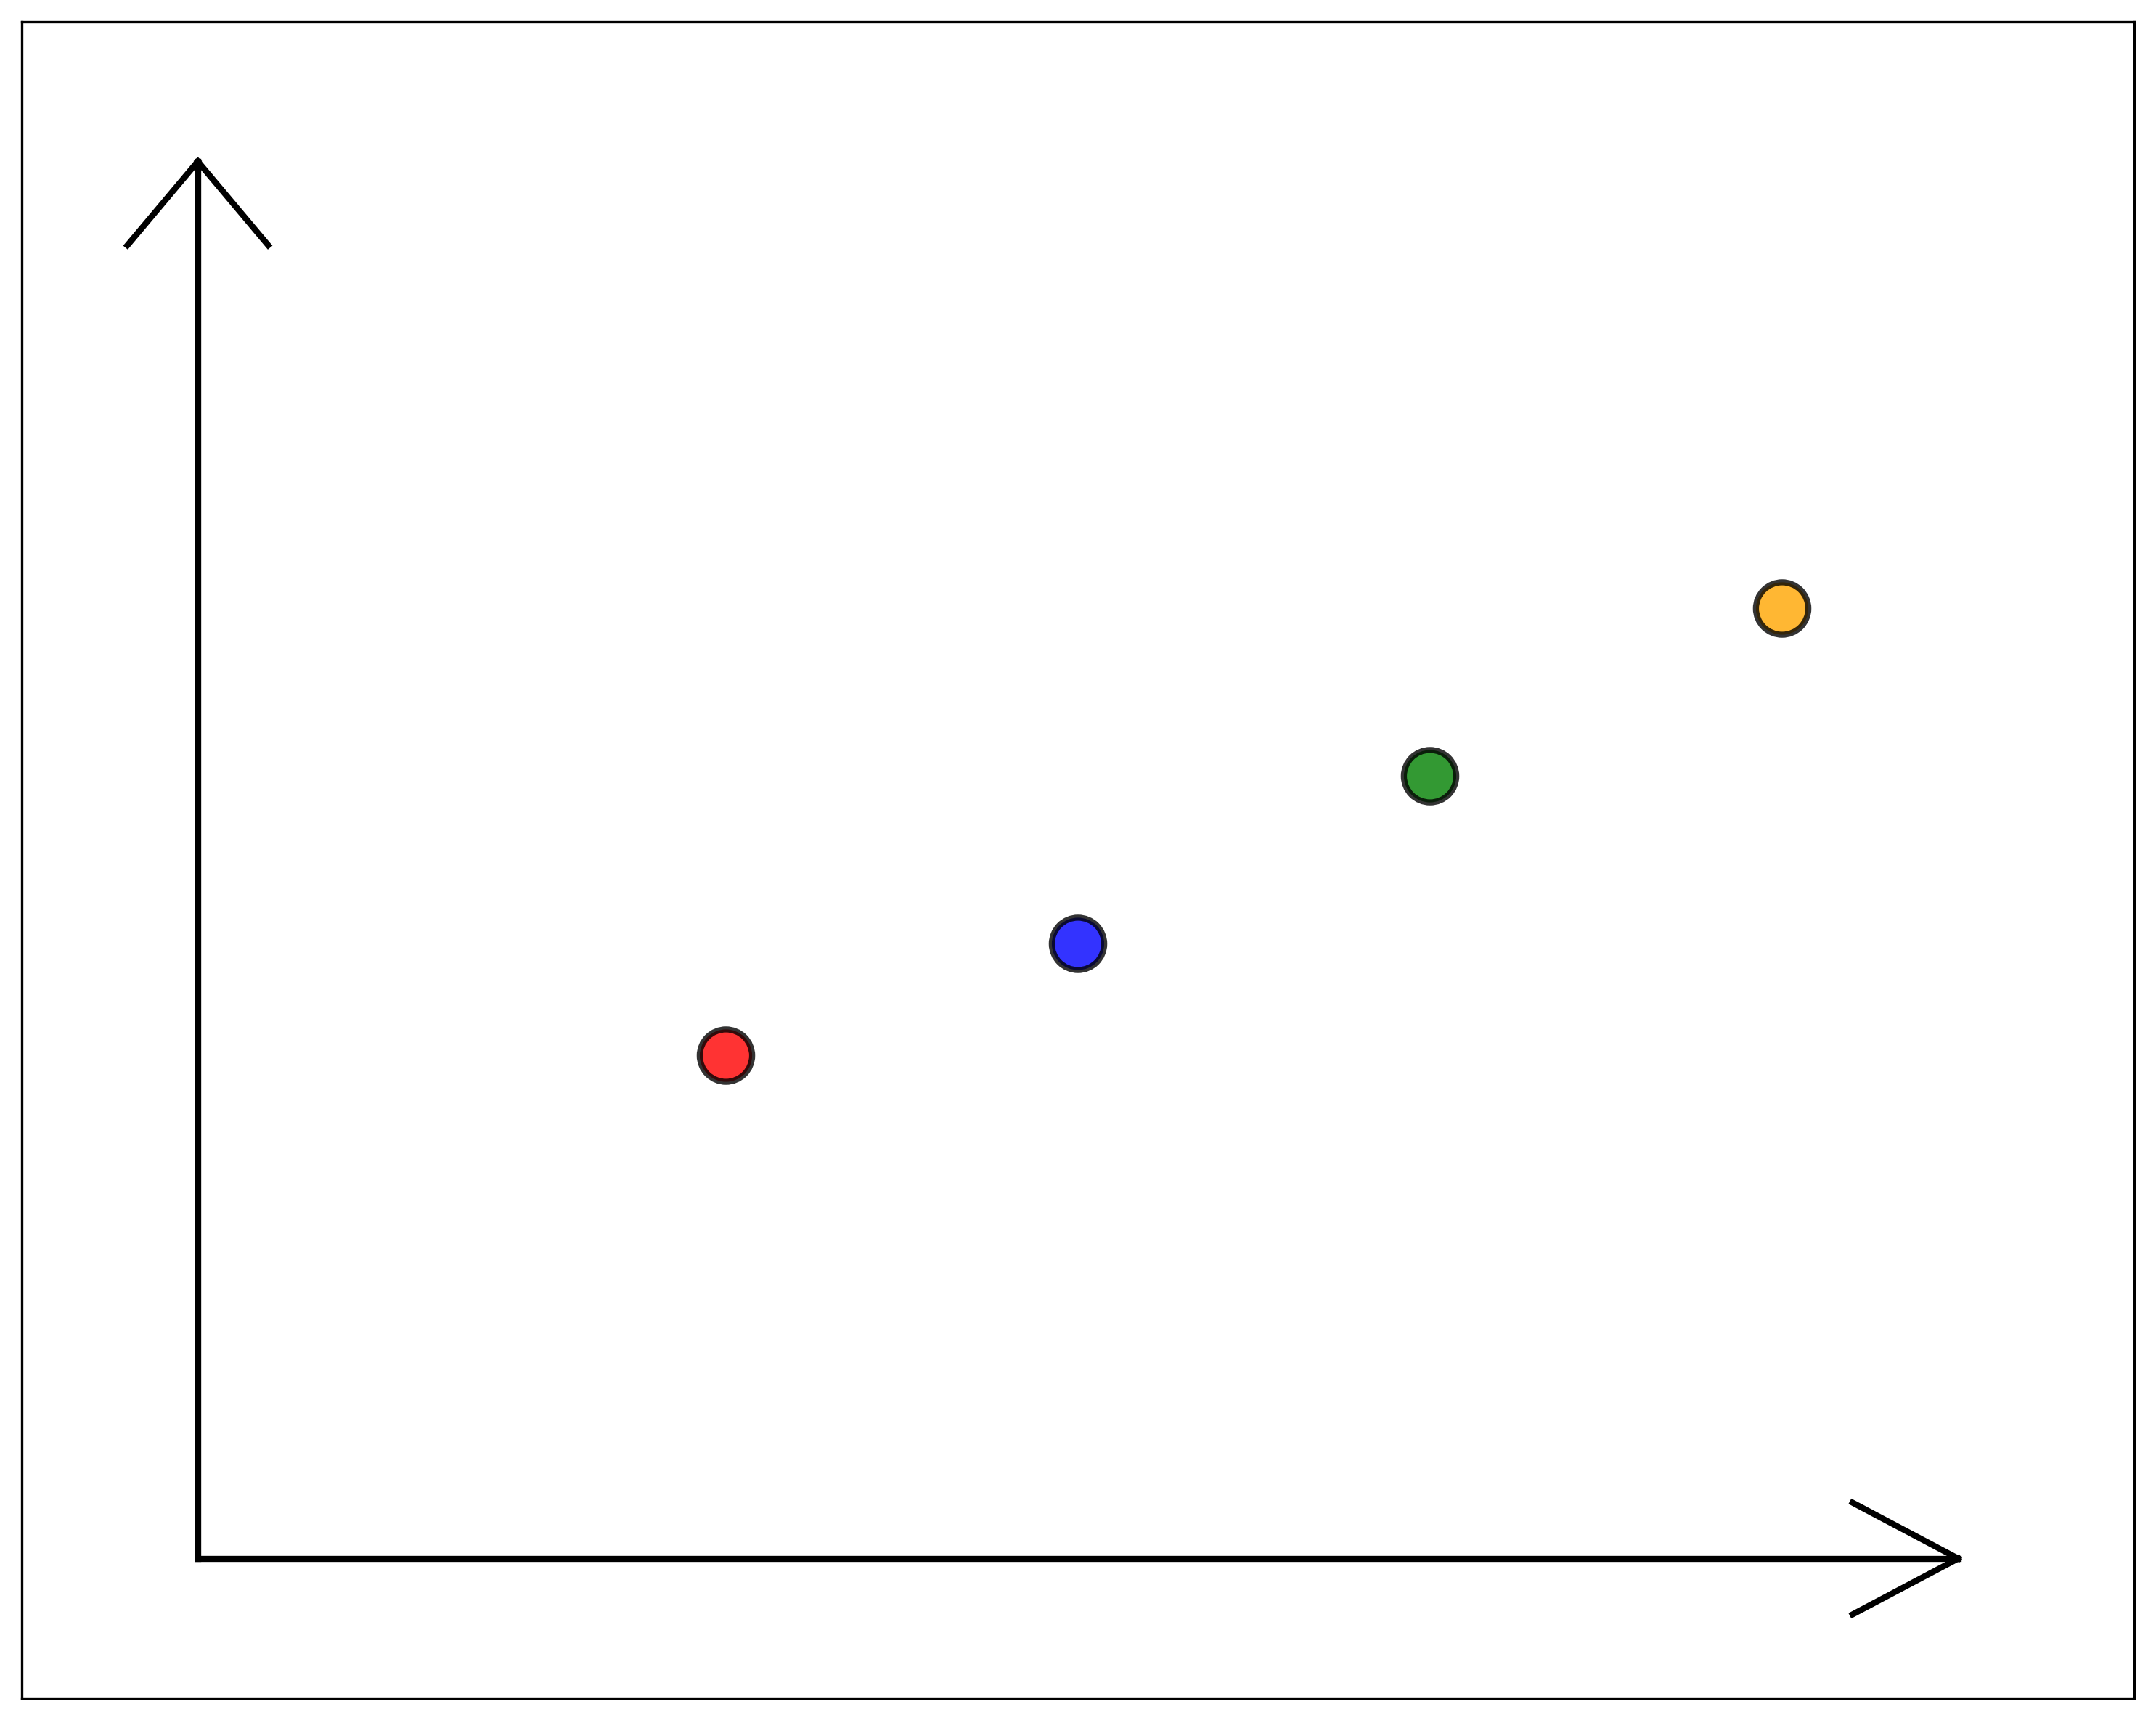

Here is the Python script that generated this plot:
import matplotlib
matplotlib.use('Agg')  # Use non-interactive backend for saving
import matplotlib.pyplot as plt
import numpy as np

# Create figure and 2D axis
fig, ax = plt.subplots(figsize=(10, 8))

# Define 4 points in 2D space with slightly linear trend
# Adjusting positions to create a more linear relationship between temperature and energy
points_2d = np.array([
    [1.5, 1.8],  # Point 1 - lower temperature, lower energy
    [2.5, 2.2],  # Point 2 - medium-low temperature, medium-low energy
    [3.5, 2.8],  # Point 3 - medium-high temperature, medium-high energy
    [4.5, 3.4]   # Point 4 - higher temperature, higher energy
])

# Extract x, y coordinates (x_1 and energy)
x = points_2d[:, 0]
y = points_2d[:, 1]

print(f"Plotting 2D points: {points_2d}")

# Create scatter plot with large, easy-to-see points
scatter = ax.scatter(x, y, 
                     s=300,           # Large marker size
                     c=['red', 'blue', 'green', 'orange'],  # Different colors
                     alpha=0.8,        # Slight transparency
                     edgecolors='black',  # Black edges for contrast
                     linewidth=2)      # Edge line width

# Set axis limits with extra padding for arrows
ax.set_xlim(-0.5, 5.5)
ax.set_ylim(-0.5, 5.5)

# Clean up the axes - no labels, no tick numbers
ax.set_xlabel('')
ax.set_ylabel('')

# Remove tick labels but keep tick marks
ax.set_xticklabels([])
ax.set_yticklabels([])

# Remove tick marks as well for completely clean look
ax.set_xticks([])
ax.set_yticks([])

# Draw coordinate axes with arrows at the end
# X-axis from origin to x=5
ax.plot([0, 5], [0, 0], 'k-', linewidth=2)
# Y-axis from origin to y=5  
ax.plot([0, 0], [0, 5], 'k-', linewidth=2)

# Add simple arrowheads using small lines
# X-axis arrowhead
ax.plot([5, 4.7], [0, 0.2], 'k-', linewidth=2)
ax.plot([5, 4.7], [0, -0.2], 'k-', linewidth=2)

# Y-axis arrowhead
ax.plot([0, 0.2], [5, 4.7], 'k-', linewidth=2)
ax.plot([0, -0.2], [5, 4.7], 'k-', linewidth=2)

# Remove grid lines for cleaner appearance
ax.grid(False)

# Adjust layout to prevent clipping
plt.tight_layout()

print("Saving 2D plot...")
# Save the plot
plt.savefig('2d_scatter_clean.png', dpi=300, bbox_inches='tight')
print("Plot saved as '2d_scatter_clean.png'")

# Also try to show the plot if possible
try:
    plt.show()
except:
    print("Could not display plot interactively, but image was saved")
